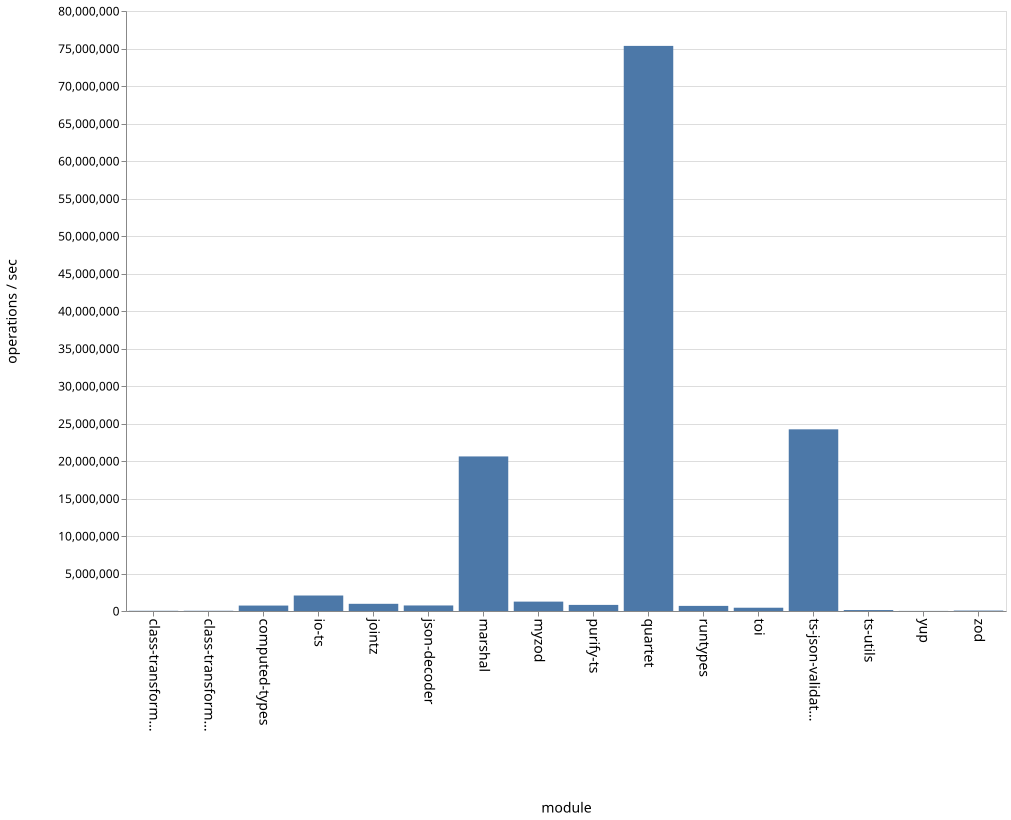

Data behind this chart, as committed beside it:
name, ops
class-transformer-validator-async, 28466
class-transformer-validator-sync, 31233
computed-types, 725082
io-ts, 2064900
jointz, 959081
json-decoder, 738143
marshal, 20608629
myzod, 1251080
purify-ts, 813753
quartet, 75347203
runtypes, 681642
toi, 436211
ts-json-validator, 24222249
ts-utils, 126203
yup, 13014
zod, 58026
